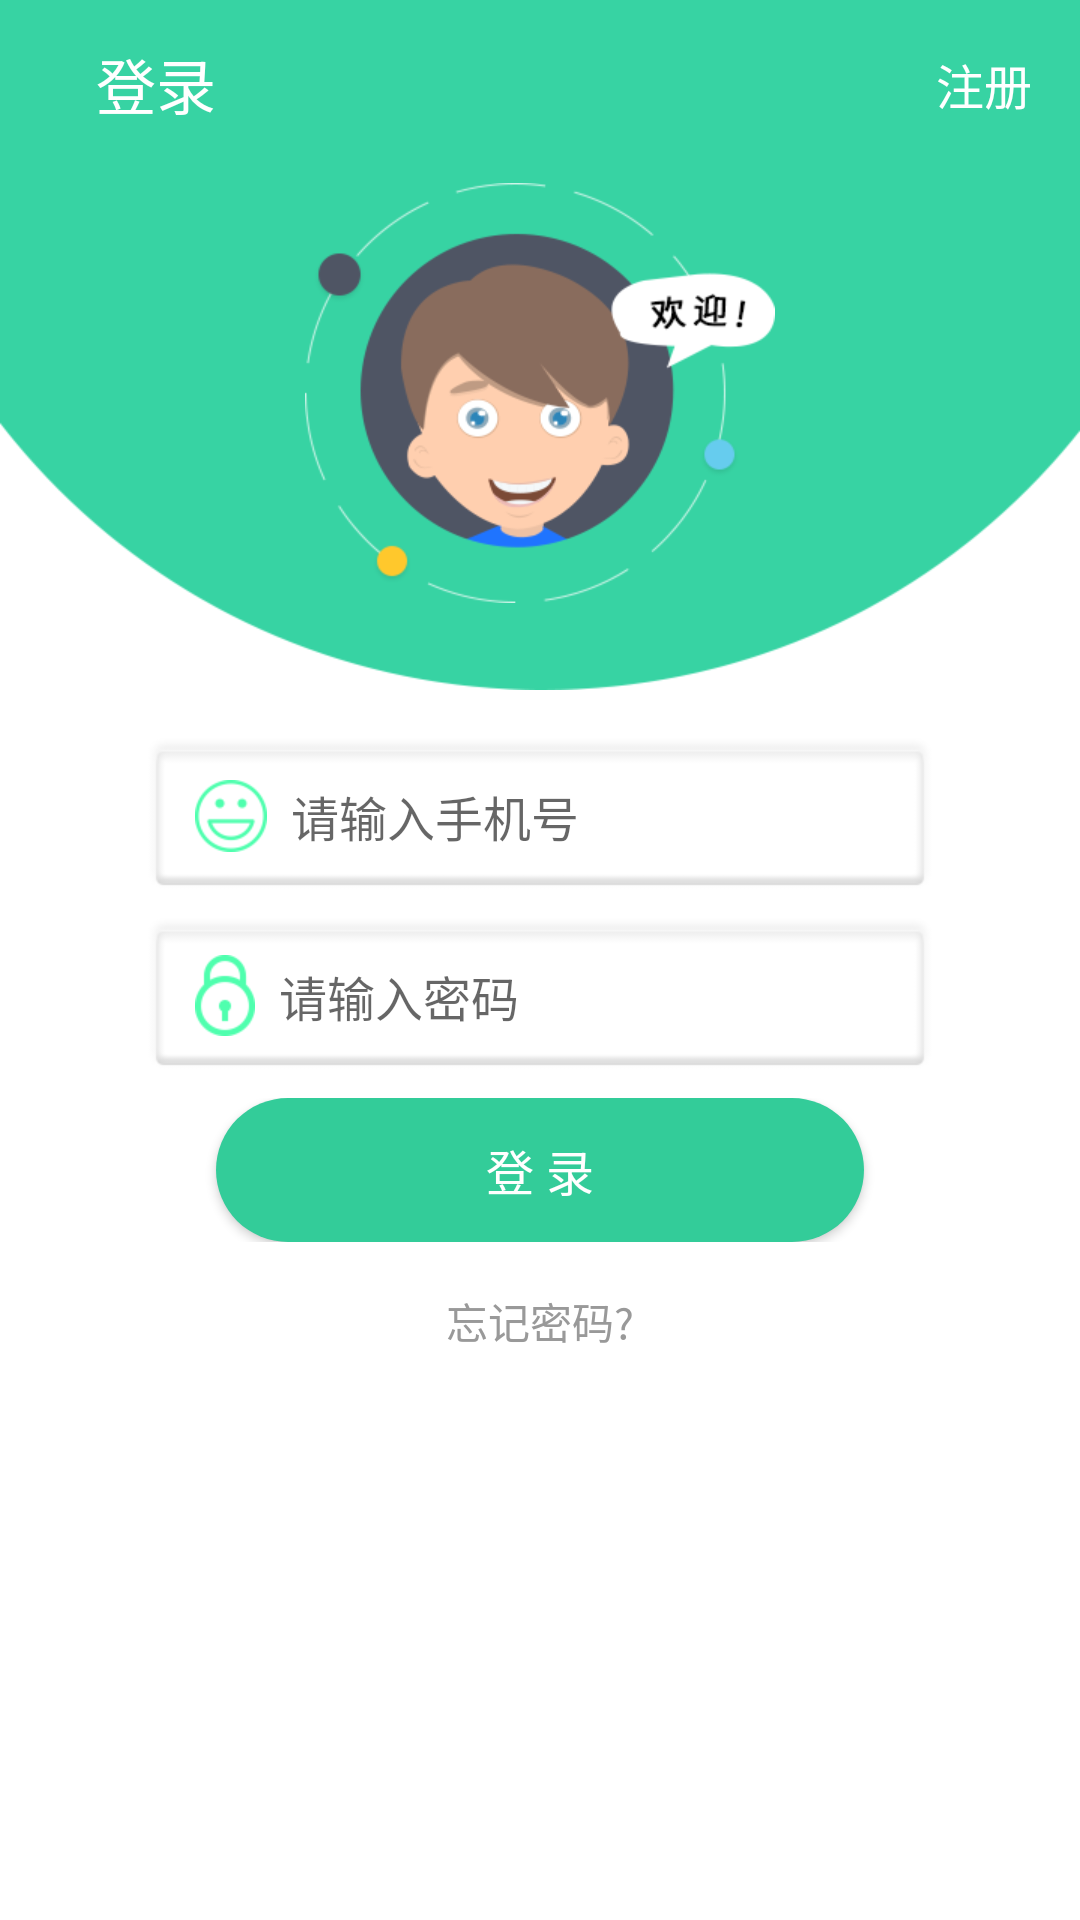

Write the Android layout XML for this screen, with the resource values it uses.
<!-- AndroidManifest.xml: application theme DayTheme -->
<!-- res/layout/activity_login.xml -->
<?xml version="1.0" encoding="utf-8"?>
<RelativeLayout xmlns:android="http://schemas.android.com/apk/res/android"
    android:layout_width="match_parent"
    android:layout_height="match_parent"
    android:background="?attr/background_white"
    android:orientation="vertical">

    <include layout="@layout/layout_toolbar" />

    <RelativeLayout
        android:id="@+id/rl_login_top"
        android:layout_width="fill_parent"
        android:layout_height="wrap_content"
        android:background="@mipmap/login_top">

        <RelativeLayout
            android:layout_width="fill_parent"
            android:layout_height="@dimen/toolbar_height">

            <ImageView
                android:id="@+id/iv_login_back"
                android:layout_width="wrap_content"
                android:layout_height="fill_parent"
                android:layout_centerVertical="true"
                android:layout_marginLeft="@dimen/view_space_8"
                android:padding="@dimen/view_space_8"
                android:src="@mipmap/ic_arrow_back" />

            <TextView
                android:layout_width="wrap_content"
                android:layout_height="wrap_content"
                android:layout_centerVertical="true"
                android:layout_marginLeft="@dimen/view_space_8"
                android:layout_toRightOf="@+id/iv_login_back"
                android:text="@string/login"
                android:textColor="?attr/font_white"
                android:textSize="@dimen/font_size_title" />

            <TextView
                android:id="@+id/tv_login_register"
                android:layout_width="wrap_content"
                android:layout_height="fill_parent"
                android:layout_alignParentRight="true"
                android:layout_centerVertical="true"
                android:layout_marginRight="@dimen/view_space_8"
                android:gravity="center"
                android:padding="@dimen/view_space_8"
                android:text="@string/register"
                android:textColor="?attr/font_white"
                android:textSize="@dimen/font_size_menu" />
        </RelativeLayout>

        <ImageView
            android:layout_width="wrap_content"
            android:layout_height="wrap_content"
            android:layout_centerHorizontal="true"
            android:layout_centerVertical="true"
            android:paddingTop="@dimen/margin_space_32"
            android:src="@mipmap/login_head" />
    </RelativeLayout>

    <EditText
        android:id="@+id/et_login_count"
        android:layout_width="wrap_content"
        android:layout_height="wrap_content"
        android:layout_below="@+id/rl_login_top"
        android:layout_centerHorizontal="true"
        android:layout_marginTop="@dimen/margin_space__16"
        android:background="@mipmap/login_box"
        android:drawableLeft="@mipmap/icon_count"
        android:drawablePadding="@dimen/view_space_8"
        android:hint="@string/please_input_phone_number"
        android:paddingLeft="@dimen/margin_space_16"
        android:textColor="?attr/font_black"
        android:textSize="@dimen/font_size_menu" />

    <EditText
        android:id="@+id/et_login_password"
        android:layout_width="wrap_content"
        android:layout_height="wrap_content"
        android:layout_below="@+id/et_login_count"
        android:layout_centerHorizontal="true"
        android:layout_marginTop="@dimen/view_space_8"
        android:background="@mipmap/login_box"
        android:drawableLeft="@mipmap/icon_password"
        android:drawablePadding="@dimen/view_space_8"
        android:hint="@string/please_input_password"
        android:paddingLeft="@dimen/margin_space_16"
        android:textColor="?attr/font_black"
        android:textSize="@dimen/font_size_menu"
        android:inputType="textPassword"/>

    <LinearLayout
        android:id="@+id/ll_login_login"
        android:layout_width="fill_parent"
        android:layout_height="@dimen/logo_size_48"
        android:layout_below="@+id/et_login_password"
        android:layout_marginTop="@dimen/view_space_8"
        android:orientation="horizontal">

        <View
            android:layout_width="0dp"
            android:layout_height="fill_parent"
            android:layout_weight="1" />

        <Button
            android:id="@+id/bt_login_login"
            android:layout_width="0dp"
            android:layout_height="fill_parent"
            android:layout_weight="3"
            android:background="@drawable/shape_button"
            android:text="@string/login_button"
            android:textColor="?attr/font_white"
            android:textSize="@dimen/font_size_menu" />

        <View
            android:layout_width="0dp"
            android:layout_height="fill_parent"
            android:layout_weight="1" />

    </LinearLayout>

    <TextView
        android:id="@+id/tv_login_fotget"
        android:layout_width="wrap_content"
        android:layout_height="wrap_content"
        android:layout_below="@+id/ll_login_login"
        android:layout_centerHorizontal="true"
        android:layout_marginTop="@dimen/margin_space__16"
        android:text="@string/forget_password"
        android:textColor="?attr/font_gray"
        android:textSize="@dimen/font_size_normal" />

</RelativeLayout>
<!-- res/layout/layout_toolbar.xml (included above) -->
<?xml version="1.0" encoding="utf-8"?>
<android.support.v7.widget.Toolbar xmlns:android="http://schemas.android.com/apk/res/android"
    xmlns:app="http://schemas.android.com/apk/res-auto"
    android:id="@+id/toolbar"
    android:layout_width="match_parent"
    android:layout_height="wrap_content"
    android:background="?attr/theme_green"
    android:minHeight="?attr/actionBarSize"
    app:popupTheme="@style/ThemeOverlay.AppCompat.Dark"
    app:theme="@style/ThemeOverlay.AppCompat.Dark.ActionBar" >

</android.support.v7.widget.Toolbar>
<!-- resources referenced by this layout -->
<resources>
  <dimen name="font_size_menu">16sp</dimen>
  <dimen name="font_size_normal">14sp</dimen>
  <dimen name="font_size_title">20sp</dimen>
  <dimen name="logo_size_48">48dp</dimen>
  <dimen name="margin_space_16">16dp</dimen>
  <dimen name="margin_space_32">32dp</dimen>
  <dimen name="margin_space__16">16dp</dimen>
  <dimen name="toolbar_height">56dp</dimen>
  <dimen name="view_space_8">8dp</dimen>
  <!-- drawable shape_button (drawable) -->
  <?xml version="1.0" encoding="utf-8"?>
  <shape xmlns:android="http://schemas.android.com/apk/res/android">
      <solid android:color="@color/theme_green"/>
      <corners android:radius="@dimen/radius_32"/>
  </shape>
  <!-- mipmap icon_count: png bitmap (mipmap-xhdpi, 1193 bytes) -->
  <!-- mipmap icon_password: png bitmap (mipmap-xhdpi, 1043 bytes) -->
  <!-- mipmap login_box: png bitmap (mipmap-xhdpi, 2804 bytes) -->
  <!-- mipmap login_head: png bitmap (mipmap-xhdpi, 24538 bytes) -->
  <!-- mipmap login_top: png bitmap (mipmap-xhdpi, 6541 bytes) -->
  <string name="forget_password">忘记密码?</string>
  <string name="login">登录</string>
  <string name="login_button">登 录</string>
  <string name="please_input_password">请输入密码</string>
  <string name="please_input_phone_number">请输入手机号</string>
  <string name="register">注册</string>
  <style name="DayTheme" parent="Theme.AppCompat.Light.NoActionBar">
          
          <item name="colorPrimary">@color/theme_green</item>
          
          <item name="colorPrimaryDark">@color/colorPrimaryDark</item>
          
          <item name="android:textColorPrimary">@color/font_white</item>
          
          <item name="android:windowBackground">@android:color/white</item>
          <item name="android:actionMenuTextColor">@android:color/white</item>
  
          <item name="theme_green">@color/theme_green</item>
          <item name="title_pressed">@color/title_pressed</item>
  
          <item name="background_white">@color/background_white</item>
          <item name="divide_gray">@color/divide_gray</item>
          <item name="item_white_pressed">@color/item_white_pressed</item>
  
          <item name="font_white">@color/font_white</item>
          <item name="font_gray">@color/font_gray</item>
          <item name="font_black">@color/font_black</item>
          <item name="font_green">@color/theme_green</item>
          <item name="item_homework_blue">@color/item_homework_blue</item>
      </style>
  <color name="theme_green">#33CC99</color>
  <dimen name="radius_32">32dp</dimen>
  <color name="colorPrimaryDark">#388E3C</color>
  <color name="font_white">#FFFFFF</color>
  <color name="title_pressed">#33CC00</color>
  <color name="background_white">#FFFFFF</color>
  <color name="divide_gray">#E5E5E5</color>
  <color name="item_white_pressed">#CCCCCC</color>
  <color name="font_gray">#999999</color>
  <color name="font_black">#000000</color>
  <color name="item_homework_blue">#66CCEE</color>
</resources>
